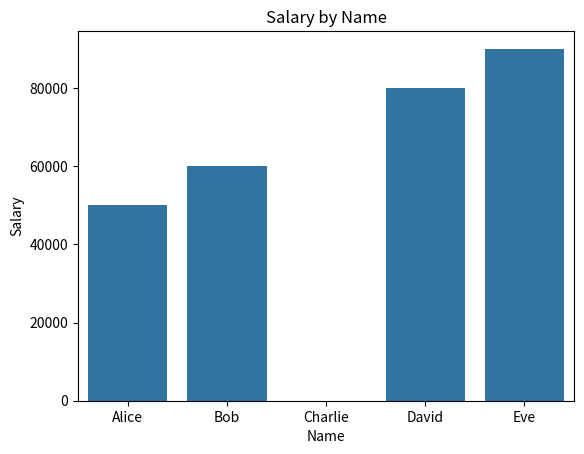

Reproduce this figure in Python.
import pandas as pd
import matplotlib.pyplot as plt
import seaborn as sns

# Sample data
data = {
    'Name': ['Alice', 'Bob', 'Charlie', 'David', 'Eve'],
    'Age': [25, 30, 35, None, 40],
    'Salary': [50000, 60000, None, 80000, 90000]
}

# Create a DataFrame
df = pd.DataFrame(data)

# Data Cleaning
df['Age'].fillna(df['Age'].mean(), inplace=True)
df['Salary'].fillna(df['Salary'].median(), inplace=True)

# Visualization
sns.barplot(x='Name', y='Salary', data=df)
plt.title('Salary by Name')
plt.show()

# Statistical Analysis
print("Mean Age:", df['Age'].mean())
print("Median Salary:", df['Salary'].median())